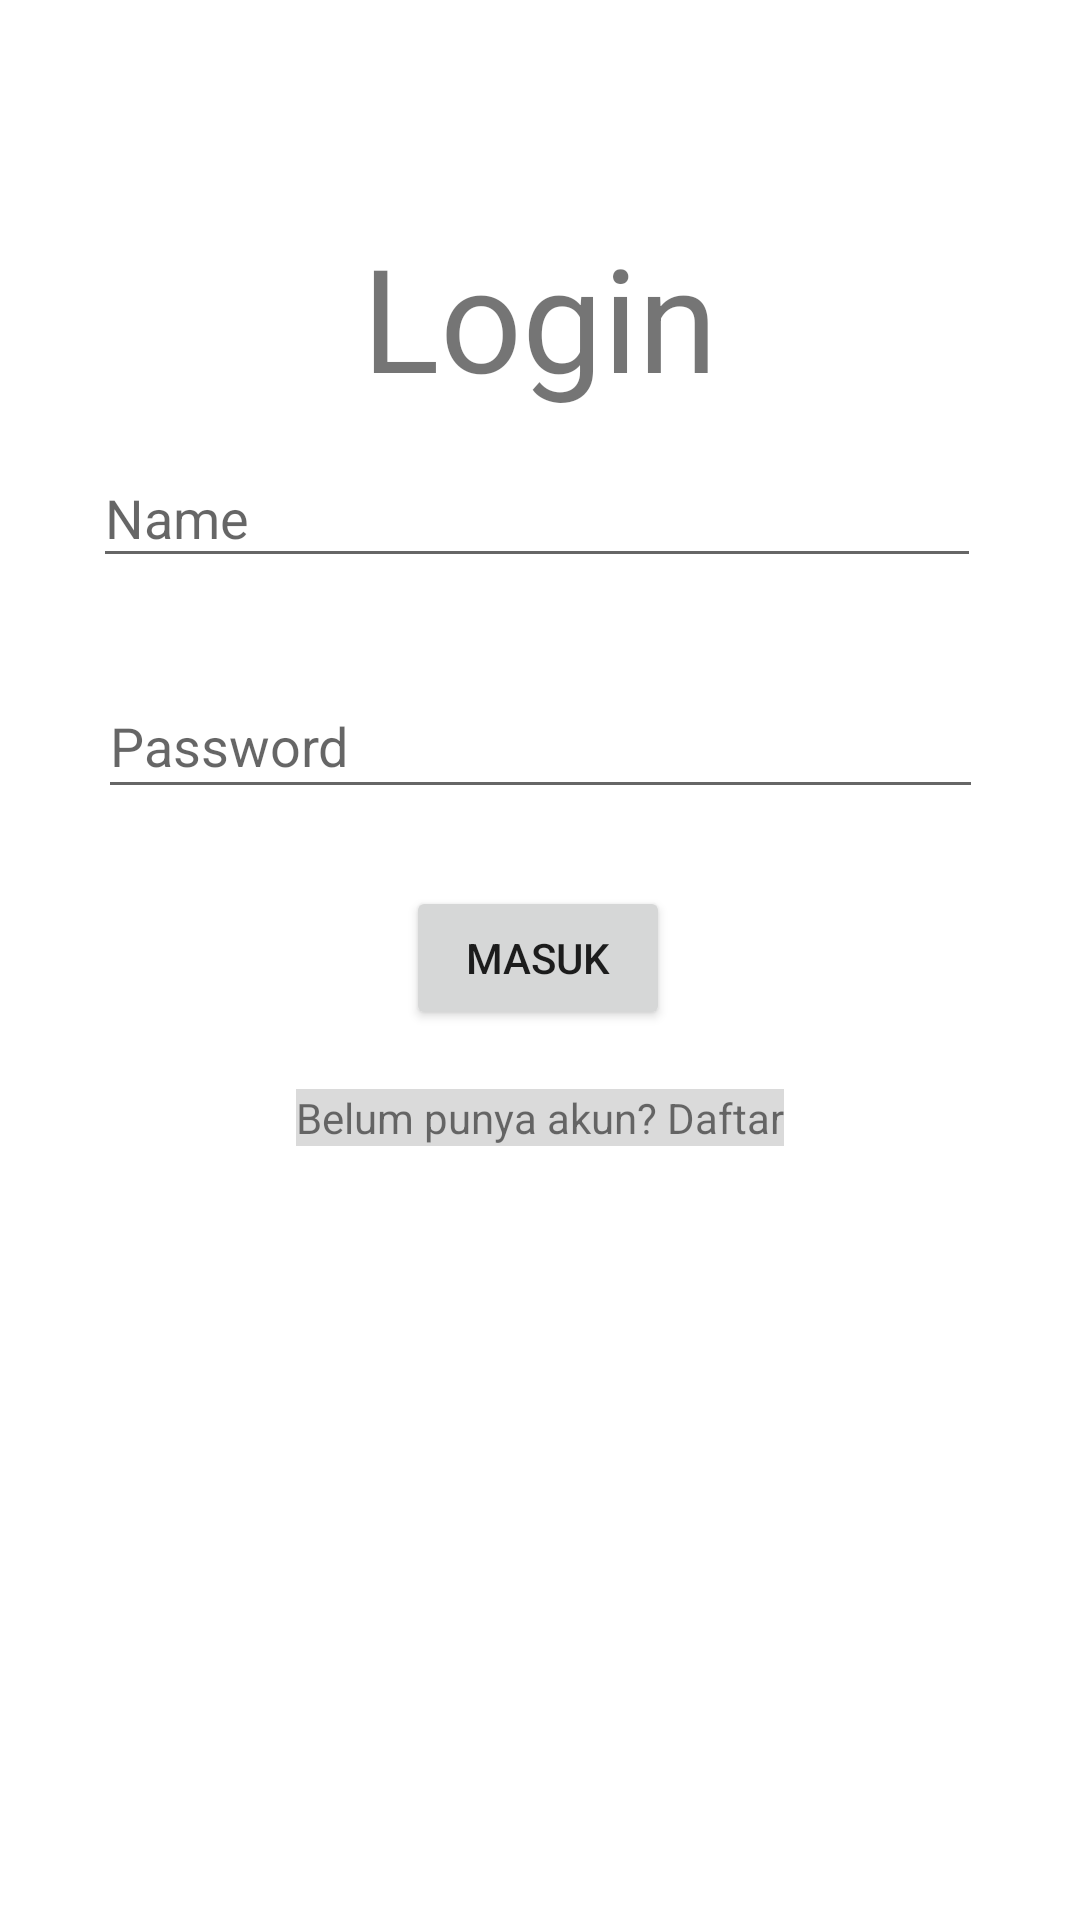

Layout XML and referenced resources for this Android screen:
<!-- AndroidManifest.xml: application theme Theme.LoginRegisNotif -->
<!-- res/layout/activity_main3.xml -->
<?xml version="1.0" encoding="utf-8"?>
<androidx.constraintlayout.widget.ConstraintLayout xmlns:android="http://schemas.android.com/apk/res/android"
    xmlns:app="http://schemas.android.com/apk/res-auto"
    xmlns:tools="http://schemas.android.com/tools"
    android:layout_width="match_parent"
    android:layout_height="match_parent"
    tools:context=".MainActivity">


    <TextView
        android:layout_width="wrap_content"
        android:layout_height="wrap_content"
        android:layout_marginStart="94dp"
        android:layout_marginTop="61dp"
        android:layout_marginEnd="94dp"
        android:text="Login"
        android:textSize="48dp"
        app:layout_constraintBottom_toTopOf="@+id/usernameedit"
        app:layout_constraintEnd_toEndOf="parent"
        app:layout_constraintStart_toStartOf="parent"
        app:layout_constraintTop_toTopOf="parent" />

    <Button
        android:id="@+id/buttonLogin"
        android:layout_width="wrap_content"
        android:layout_height="wrap_content"
        android:text="Masuk"
        app:layout_constraintBottom_toBottomOf="parent"
        app:layout_constraintEnd_toEndOf="parent"
        app:layout_constraintHorizontal_bias="0.498"
        app:layout_constraintStart_toStartOf="parent"
        app:layout_constraintTop_toTopOf="parent"
        app:layout_constraintVertical_bias="0.499" />

    <EditText
        android:id="@+id/usernameedit"
        android:layout_width="296dp"
        android:layout_height="43dp"
        android:ems="10"
        android:inputType="textPersonName"
        android:hint="Name"
        app:layout_constraintBottom_toTopOf="@+id/passwordedit"
        app:layout_constraintEnd_toEndOf="parent"
        app:layout_constraintHorizontal_bias="0.486"
        app:layout_constraintStart_toStartOf="parent"
        app:layout_constraintTop_toTopOf="parent"
        app:layout_constraintVertical_bias="0.823" />

    <EditText
        android:id="@+id/passwordedit"
        android:layout_width="295dp"
        android:layout_height="45dp"
        android:ems="10"
        android:hint="Password"
        android:inputType="textVisiblePassword"
        app:layout_constraintBottom_toTopOf="@+id/buttonLogin"
        app:layout_constraintEnd_toEndOf="parent"
        app:layout_constraintStart_toStartOf="parent"
        app:layout_constraintTop_toTopOf="parent"
        app:layout_constraintVertical_bias="0.898" />

    <TextView
        android:id="@+id/textView2"
        android:layout_width="wrap_content"
        android:layout_height="wrap_content"
        android:text="Belum punya akun? Daftar"
        android:background="#dadada"
        android:clickable="true"
        app:layout_constraintBottom_toBottomOf="parent"
        app:layout_constraintEnd_toEndOf="parent"
        app:layout_constraintStart_toStartOf="parent"
        app:layout_constraintTop_toBottomOf="@+id/buttonLogin"
        app:layout_constraintVertical_bias="0.071" />

</androidx.constraintlayout.widget.ConstraintLayout>
<!-- resources referenced by this layout -->
<resources>
  <style name="Theme.LoginRegisNotif" parent="Theme.MaterialComponents.DayNight.DarkActionBar">
          
          <item name="colorPrimary">@color/purple_500</item>
          <item name="colorPrimaryVariant">@color/purple_700</item>
          <item name="colorOnPrimary">@color/white</item>
          
          <item name="colorSecondary">@color/teal_200</item>
          <item name="colorSecondaryVariant">@color/teal_700</item>
          <item name="colorOnSecondary">@color/black</item>
          
          <item name="android:statusBarColor" tools:targetApi="l">?attr/colorPrimaryVariant</item>
          
      </style>
  <!-- not gathered from this repository: default colours our renderer supplied (Android Studio template values) -->
  <color name="purple_500">#FF6200EE</color>
  <color name="purple_700">#FF3700B3</color>
  <color name="teal_200">#FF03DAC5</color>
  <color name="teal_700">#FF018786</color>
  <color name="black">#FF000000</color>
  <color name="white">#FFFFFFFF</color>
</resources>
